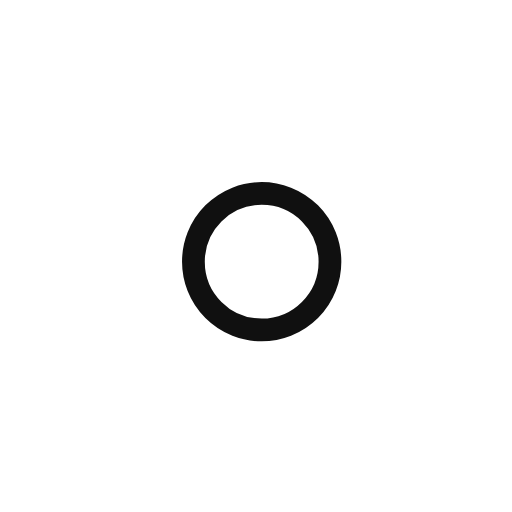
t = 0.00 s
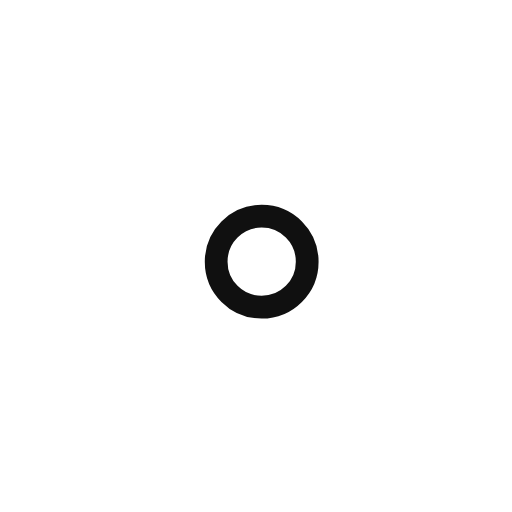
t = 1.00 s
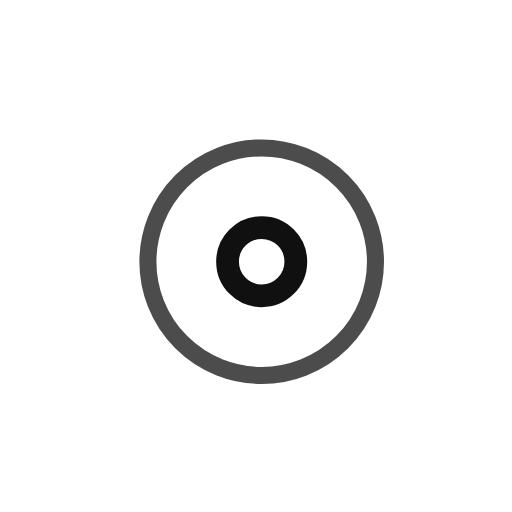
t = 2.25 s
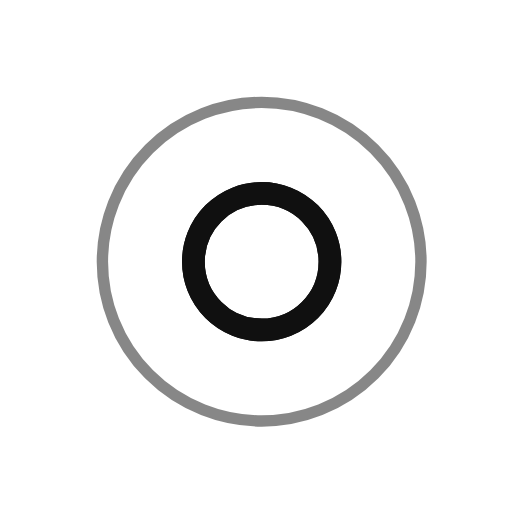
t = 3.00 s
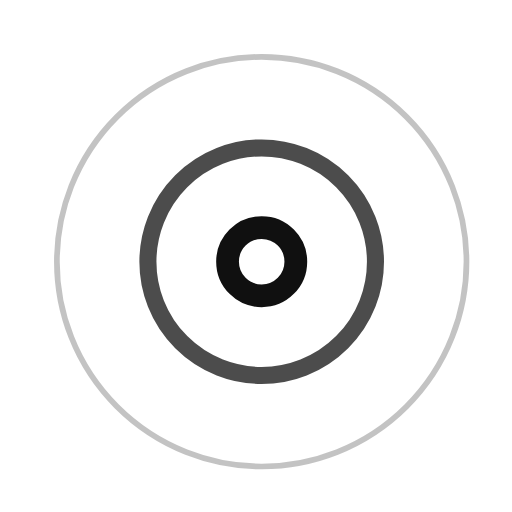
t = 3.75 s
t = 5.25 s: frame unchanged from t = 3.75 s, image omitted

The animated SVG that drew these frames (rendered in a browser with its animation timeline set to each time). Animation: 7 SMIL elements (animate=7); one cycle of 6.00 s, repeats indefinitely.

<svg xmlns="http://www.w3.org/2000/svg" width="45" height="45" viewBox="0 0 45 45" stroke="#fff">
    <g fill="none" fill-rule="evenodd" transform="translate(1 1)" stroke-width="2" stroke="#101010">
        <circle cx="22" cy="22" r="16.8045" stroke-opacity="0">
            <animate attributeName="r" begin="1.5s" dur="3s" values="6;22" calcMode="linear" repeatCount="indefinite"/>
            <animate attributeName="stroke-opacity" begin="1.5s" dur="3s" values="1;0" calcMode="linear" repeatCount="indefinite"/>
            <animate attributeName="stroke-width" begin="1.5s" dur="3s" values="2;0" calcMode="linear" repeatCount="indefinite"/>
        </circle>
        <circle cx="22" cy="22" r="8.80454" stroke-opacity="0">
            <animate attributeName="r" begin="3s" dur="3s" values="6;22" calcMode="linear" repeatCount="indefinite"/>
            <animate attributeName="stroke-opacity" begin="3s" dur="3s" values="1;0" calcMode="linear" repeatCount="indefinite"/>
            <animate attributeName="stroke-width" begin="3s" dur="3s" values="2;0" calcMode="linear" repeatCount="indefinite"/>
        </circle>
        <circle cx="22" cy="22" r="2.1034">
            <animate attributeName="r" begin="0s" dur="1.5s" values="6;1;2;3;4;5;6" calcMode="linear" repeatCount="indefinite"/>
        </circle>
    </g>
</svg>
